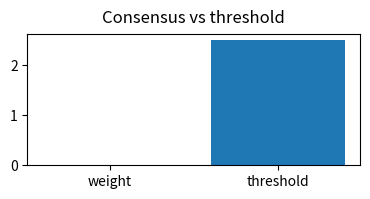

Recreate this plot in Python.
#!/usr/bin/env python3
"""
MoonWire CI Demo Summary (read-only)

Outputs
 - artifacts/demo_summary.md             (markdown for CI summary)
 - artifacts/consensus.png               (tiny bar used in the MD)
 - artifacts/consensus_social.png        (1280x720 social image)

Safe: reads ./logs/*.jsonl written by tests; does not import app code or mutate logs.
"""

import os
import json
import hashlib
import random
from pathlib import Path
from datetime import datetime, timezone, timedelta

from dateutil import parser as dtparser  # in requirements-dev.txt
import matplotlib.pyplot as plt
from matplotlib.patches import FancyBboxPatch

# -------------------- config --------------------
LOGS_DIR = Path("logs")
ART = Path("artifacts"); ART.mkdir(exist_ok=True)

DEFAULT_THRESHOLD = 2.5  # keep in sync with app config
SOCIAL_W, SOCIAL_H, DPI = 1280, 720, 110  # 16:9, crisp but memory-safe
# ------------------------------------------------

# ========== tiny helpers ==========
def red(s: str) -> str:
    """Redact any ID to a short sha1 prefix."""
    if not s:
        return "000000"
    return hashlib.sha1(s.encode()).hexdigest()[:6]

def load_jsonl(path: Path):
    if not path.exists():
        return []
    out = []
    for ln in path.read_text().splitlines():
        ln = ln.strip()
        if not ln:
            continue
        try:
            out.append(json.loads(ln))
        except Exception:
            # tolerate malformed lines in CI
            pass
    return out

def band_weight_from_score(score):
    if score is None: return 1.0
    if score >= 0.75: return 1.25
    if score >= 0.50: return 1.0
    return 0.75

# ========== DEMO MODE seeding (kept for tests) ==========
def seed_reviewers_if_empty(reviewers, now=None):
    """Return (compact_reviewers, seeded_events). Events have ISO timestamps."""
    if reviewers:  # real data present → nothing to do
        return reviewers, []
    now = now or datetime.now(timezone.utc)
    n = random.randint(3, 5)
    choices = [0.75, 1.0, 1.25]
    seeded = []
    for _ in range(n):
        seeded.append({
            "id": f"demo-{hashlib.sha1(os.urandom(8)).hexdigest()[:8]}",
            "weight": random.choice(choices),
            "timestamp": (now - timedelta(minutes=random.randint(3, 55))).isoformat()
        })
    compact = [{"id": r["id"], "weight": r["weight"]} for r in seeded]
    return compact, seeded

def generate_demo_data_if_needed(reviewers, flag_times=None):
    """
    Public helper used by tests.
    Returns (reviewers, events). When DEMO_MODE=true and reviewers empty,
    seeds 3–5 demo reviewers and events (read-only, not written to disk).
    """
    flag_times = flag_times or []
    demo_on = os.getenv("DEMO_MODE", "false").lower() in ("1", "true", "yes")
    if demo_on and not reviewers:
        seeded_reviewers, seeded_events = seed_reviewers_if_empty(reviewers)
        # extend caller's timeline (in-memory only)
        for ev in seeded_events:
            try:
                flag_times.append(dtparser.isoparse(ev["timestamp"]))
            except Exception:
                pass
        return seeded_reviewers, seeded_events
    return reviewers, []

# ========== load logs ==========
retrain_log   = load_jsonl(LOGS_DIR / "retraining_log.jsonl")
triggered_log = load_jsonl(LOGS_DIR / "retraining_triggered.jsonl")
scores_log    = load_jsonl(LOGS_DIR / "reviewer_scores.jsonl")
score_by_id   = {r.get("reviewer_id"): r for r in scores_log}

# latest signal
if retrain_log:
    latest = max(retrain_log, key=lambda r: r.get("timestamp", ""))
    sig_id = latest.get("signal_id", "unknown")
    sig_rows = [r for r in retrain_log if r.get("signal_id") == sig_id]
else:
    sig_id = "none"
    sig_rows = []

# weights & timeline (dedupe by reviewer)
seen = set()
reviewers = []
flag_times = []
for r in sorted(sig_rows, key=lambda x: x.get("timestamp","")):
    ts = r.get("timestamp")
    if ts:
        try:
            flag_times.append(dtparser.isoparse(ts))
        except Exception:
            pass

    rid = r.get("reviewer_id","")
    if rid in seen:
        continue
    seen.add(rid)
    w = r.get("reviewer_weight")
    if w is None:
        sc = (score_by_id.get(rid) or {}).get("score")
        w = band_weight_from_score(sc)
    reviewers.append({"id": rid, "weight": round(float(w), 2)})

# DEMO seeding (read-only)
reviewers, _seeded = generate_demo_data_if_needed(reviewers, flag_times)

total_weight = round(sum(r["weight"] for r in reviewers), 2)
threshold = DEFAULT_THRESHOLD
would_trigger = total_weight >= threshold
last_trig = max((t for t in triggered_log if t.get("signal_id")==sig_id),
                key=lambda x: x.get("timestamp",""), default=None)

now_iso = datetime.now(timezone.utc).isoformat()
demo_on = os.getenv("DEMO_MODE", "false").lower() in ("1", "true", "yes")

# ========== small bar for MD ==========
plt.figure(figsize=(3.8, 2.1), dpi=220)
plt.bar(["weight","threshold"], [total_weight, threshold])
plt.title("Consensus vs threshold", pad=8)
plt.tight_layout()
small_png = ART / "consensus.png"
plt.savefig(small_png, dpi=220)
plt.close()

# ========== SOCIAL IMAGE (clean card layout) ==========
bg="#0A0E1A"; accent="#00E5FF"; muted="#93A3B1"; ok="#24D17E"; warn="#FF5A5F"; frame="#162235"
text="#FFFFFF"

fig = plt.figure(figsize=(SOCIAL_W/DPI, SOCIAL_H/DPI), dpi=DPI, facecolor=bg)
F = fig.transFigure

def card(x, y, w, h, radius=0.02, fc=frame):
    fig.patches.append(
        FancyBboxPatch((x, y), w, h, boxstyle=f"round,pad=0.012,rounding_size={radius}",
                       linewidth=0, facecolor=fc, transform=F)
    )

# Title row
fig.text(0.06, 0.90, "MoonWire — Consensus Check", color=text, fontsize=28, weight=600,
         ha="left", va="center", transform=F)

status = "TRIGGERED" if would_trigger else "NO TRIGGER"
status_col = ok if would_trigger else warn
fig.text(0.94, 0.90, f" {status} ", color="white", fontsize=24, weight=700,
         ha="right", va="center", transform=F,
         bbox=dict(boxstyle="round,pad=0.35", fc=status_col, ec=status_col))

# Subhead
mode_note = " • DEMO MODE (seeded)" if demo_on and _seeded else ""
fig.text(0.06, 0.86, f"Signal {red(sig_id)}{mode_note}",
         color=muted, fontsize=14, ha="left", va="center", transform=F)

# --- Gauge card (left) ---
g_x, g_y, g_w, g_h = 0.06, 0.60, 0.56, 0.18
card(g_x, g_y, g_w, g_h)

# gauge track
track_inset = 0.03
track_x = g_x + track_inset
track_y = g_y + track_inset
track_w = g_w - track_inset*2
track_h = g_h - track_inset*2
fig.patches.append(FancyBboxPatch((track_x, track_y), track_w, track_h,
                   boxstyle="round,pad=0.25", linewidth=0, facecolor="#122036", transform=F))

# bar fill (scaled against max(threshold, total_weight))
cap = max(threshold, total_weight, 3.0)
fill_w = track_w * max(0.0, min(1.0, total_weight / cap))
if fill_w > 0:
    fig.patches.append(FancyBboxPatch((track_x, track_y), fill_w, track_h,
                       boxstyle="round,pad=0.25", linewidth=0, facecolor=accent, transform=F))

# threshold line
th_x = track_x + (threshold / cap) * track_w
fig.patches.append(FancyBboxPatch((th_x-0.002, track_y-0.01), 0.004, track_h+0.02,
                   boxstyle="round,pad=0.0", linewidth=0, facecolor=status_col, transform=F))
fig.text(th_x, track_y+track_h+0.01, f"{threshold:.2f}", color=status_col, fontsize=12,
         ha="center", va="bottom", transform=F)
# total label above center of bar
fig.text(track_x + min(fill_w, track_w)-0.005, track_y+track_h/2, f"{total_weight:.2f}",
         color=accent, fontsize=16, ha="right", va="center", transform=F)

# --- Reviewers card (right) ---
r_x, r_y, r_w, r_h = 0.66, 0.60, 0.28, 0.18
card(r_x, r_y, r_w, r_h)
fig.text(r_x+0.02, r_y+r_h-0.04, "Reviewers (redacted)", color=text, fontsize=14,
         ha="left", va="top", transform=F)
if reviewers:
    rows = [f"• {red(r['id'])}  —  {r['weight']:.2f}" for r in reviewers[:6]]
    fig.text(r_x+0.02, r_y+r_h-0.08, "\n".join(rows), color=muted, fontsize=12,
             ha="left", va="top", transform=F)
else:
    fig.text(r_x+0.02, r_y+r_h-0.08, "No reviewers yet", color=muted, fontsize=12,
             ha="left", va="top", transform=F)

# --- Sparkline card (full width) ---
s_x, s_y, s_w, s_h = 0.06, 0.30, 0.88, 0.18
card(s_x, s_y, s_w, s_h)

def draw_sparkline(times):
    if not times:
        fig.text(s_x+0.02, s_y+0.06, "No flags this run", color=muted, fontsize=13, transform=F)
        return
    times = sorted(times)
    t0, t1 = times[0], times[-1]
    span = max((t1 - t0).total_seconds(), 1.0)

    # baseline
    fig.patches.append(FancyBboxPatch((s_x+0.02, s_y+0.08), s_w-0.04, 0.006,
                       boxstyle="round,pad=0.2", linewidth=0, facecolor="#122036", transform=F))
    for t in times:
        x01 = (t - t0).total_seconds()/span
        x = s_x+0.02 + x01*(s_w-0.04)
        fig.patches.append(FancyBboxPatch((x-0.003, s_y+0.07), 0.006, 0.028,
                           boxstyle="round,pad=0.0", linewidth=0, facecolor=accent, transform=F))
    fig.text(s_x+0.02, s_y+0.13, "Flag timeline", color=muted, fontsize=12, transform=F)

draw_sparkline(flag_times)

# footer
fig.text(0.06, 0.08, f"moonwire • demo mode • {now_iso}", color=muted, fontsize=12, transform=F)

social_png = ART / "consensus_social.png"
fig.savefig(social_png, dpi=DPI, facecolor=bg)
plt.close(fig)

# ========== Markdown summary ==========
md = []
md.append("# MoonWire CI Demo Summary")
md.append("")
md.append(f"MoonWire Demo Summary — {now_iso}")
md.append("")
md.append("Pipeline proof (CI): end-to-end tests passed; consensus math reproduced on latest flagged signal.")
md.append("")
md.append(f"- **Signal:** `{red(sig_id)}`")
md.append(f"- **Unique reviewers:** {len(reviewers)}")
md.append(f"- **Combined weight:** **{total_weight}**")
md.append(f"- **Threshold:** **{threshold}**  → **{'TRIGGERS' if would_trigger else 'NO TRIGGER'}**")
if last_trig:
    md.append(f"- **Last retrain trigger logged:** {last_trig.get('timestamp','')}")
md.append("")
md.append("**Reviewers (redacted):**")
if reviewers:
    for r in reviewers:
        md.append(f"- `{red(r['id'])}` → weight {r['weight']}")
else:
    md.append("- _none found in this run_")
md.append("")
md.append("![Consensus](consensus.png)")

md_path = ART / "demo_summary.md"
md_path.write_text("\n".join(md))

print(f"Wrote: {md_path}")
print(f"Wrote: {small_png}")
print(f"Wrote: {social_png}")
